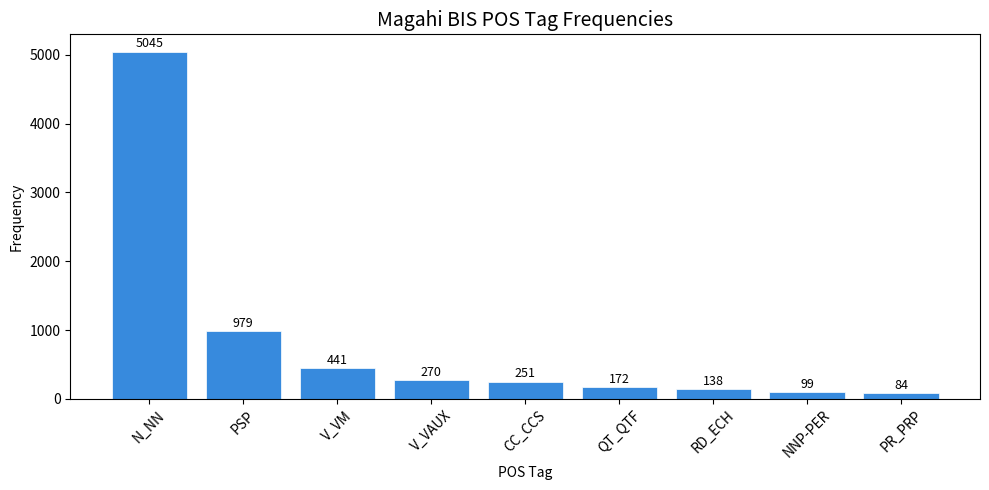

Reproduce this figure in Python.
import matplotlib.pyplot as plt
from collections import Counter

# Your tag frequencies from the NER tagger
tag_freq = {
    "N_NN": 5045, "PSP": 979,  "V_VM": 441,
    "V_VAUX": 270, "CC_CCS": 251, "QT_QTF": 172,
    "RD_ECH": 138, "NNP-PER": 99, "PR_PRP": 84,
}

# Sort by frequency (descending)
tags   = list(tag_freq.keys())
counts = list(tag_freq.values())

fig, ax = plt.subplots(figsize=(10, 5))
bars = ax.bar(tags, counts, color="#378ADD", edgecolor="white", linewidth=0.5)

# Add count labels on top of each bar
for bar in bars:
    ax.text(bar.get_x() + bar.get_width() / 2,
            bar.get_height() + 20,
            str(int(bar.get_height())),
            ha="center", va="bottom", fontsize=9)

ax.set_title("Magahi BIS POS Tag Frequencies", fontsize=14)
ax.set_xlabel("POS Tag")
ax.set_ylabel("Frequency")
ax.tick_params(axis="x", rotation=45)
plt.tight_layout()
plt.show()
